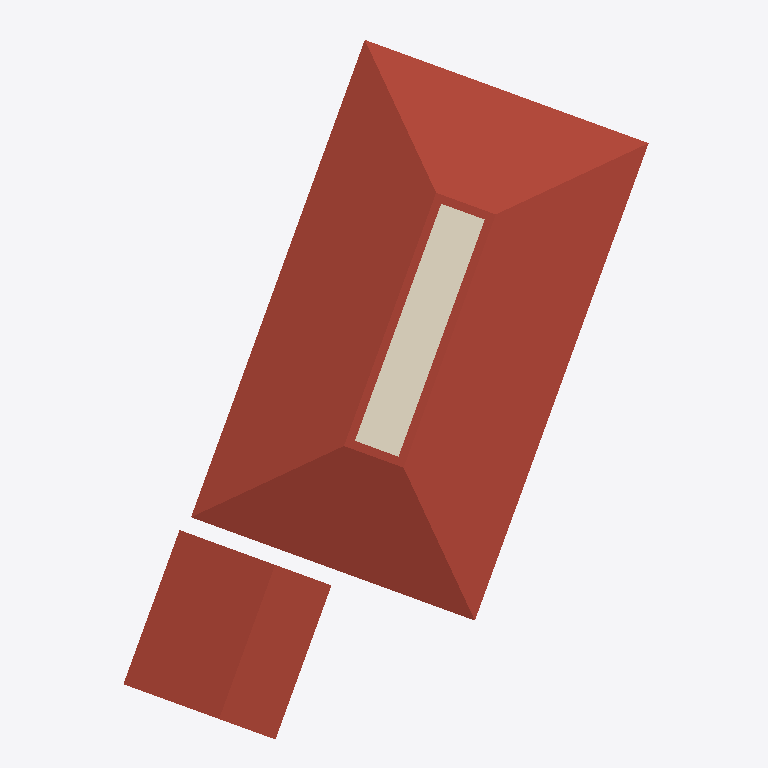
Plan cut of the same IFC building model at storey 'Level 3' (level 6.60 m, cut at 8.00 m), seen from above with north up, elements coloured by IFC class: 2 roofs (red-brown), 1 covering (cream). Cut surfaces are drawn darker.
Extent 16.0 m × 20.7 m × 8.8 m (x, y, z). Storeys (4): Level 0 at -0.30 m; Level 1 at 0.00 m; Level 2 at 3.30 m; Level 3 at 6.60 m. Elements (212): 139 IfcRoof, 23 IfcWall, 20 IfcWindow, 11 IfcDoor, 5 IfcSlab, 4 IfcColumn, 2 IfcBuildingElementProxy, 2 IfcCurtainWall, 2 IfcRailing, 2 IfcStair, 1 IfcCovering, 1 IfcFurniture.

HEADER;
FILE_DESCRIPTION(('ViewDefinition [ReferenceView_V1.2]','RevitIdentifiers [ContentGUID: c59fc775-5153-4a1b-ad00-c8903c8877f1, VersionGUID: 5848850c-1f01-4c04-9798-6c2061a25d40, NumberOfSaves: 16]','CoordinateReference [CoordinateBase: Shared Coordinates, ProjectSite: Default Site]'),'2;1');
FILE_NAME('Simple+Mass+-+2(2).ifc','2025-11-29T02:14:58-06:00',(''),(''),'ODA SDAI 25.12','Autodesk Revit 26.1.0.35 (ENU) - IFC 26.1.0.35','');
FILE_SCHEMA(('IFC4'));
ENDSEC;
DATA;
#29=IFCPROJECT('35dyTrKLDA6wq0o933TuW1',#18,'0001',$,$,'Project Name','Project Status',(#24),#19473);
#59=IFCSITE('35dyTrKLDA6wq0o933TuW3',#18,'Topography : Surface',$,$,#58,#55,$,.ELEMENT.,$,$,$,$,$);
#34=IFCBUILDING('35dyTrKLDA6wq0o933TuW0',#18,'',$,$,#32,$,'',.ELEMENT.,$,$,$);
#38=IFCBUILDINGSTOREY('2L1aZE$XjEIOtolM95UN09',#18,'Level 0',$,'Level:8mm Head',#37,$,'Level 0',.ELEMENT.,-300.0);
#41=IFCBUILDINGSTOREY('3Zu5Bv0LOHrPC10026FoQQ',#18,'Level 1',$,'Level:8mm Head',#40,$,'Level 1',.ELEMENT.,0.0);
#45=IFCBUILDINGSTOREY('15Z0v90RiHrPC20026FoKR',#18,'Level 2',$,'Level:8mm Head',#44,$,'Level 2',.ELEMENT.,3300.0);
#49=IFCBUILDINGSTOREY('2L1aZE$XjEIOtolM95UNBK',#18,'Level 3',$,'Level:8mm Head',#48,$,'Level 3',.ELEMENT.,6600.000000000259);
#6237=IFCROOF('2tNPqdG8D3JuH1l_boeNLe',#18,'Roofs : Basic Roof : Generic - 125mm',$,'Basic Roof:Generic - 125mm',#6192,#6236,'356680',.NOTDEFINED.);
#13957=IFCROOF('3ECNUuIP10$99YYF83tRkb',#18,'Roofs : Basic Roof : Genteng Metal w Sunsulate',$,'Basic Roof:Genteng Metal w Sunsulate',#13945,#13956,'372621',.NOTDEFINED.);
#6383=IFCCOVERING('3uEB_QLH96COxbJRmw6aoY',#18,'Ceilings : Compound Ceiling : Plain With Insolation',$,'Compound Ceiling:Plain With Insolation',#6343,#6344,'363389',.CEILING.);
ENDSEC;